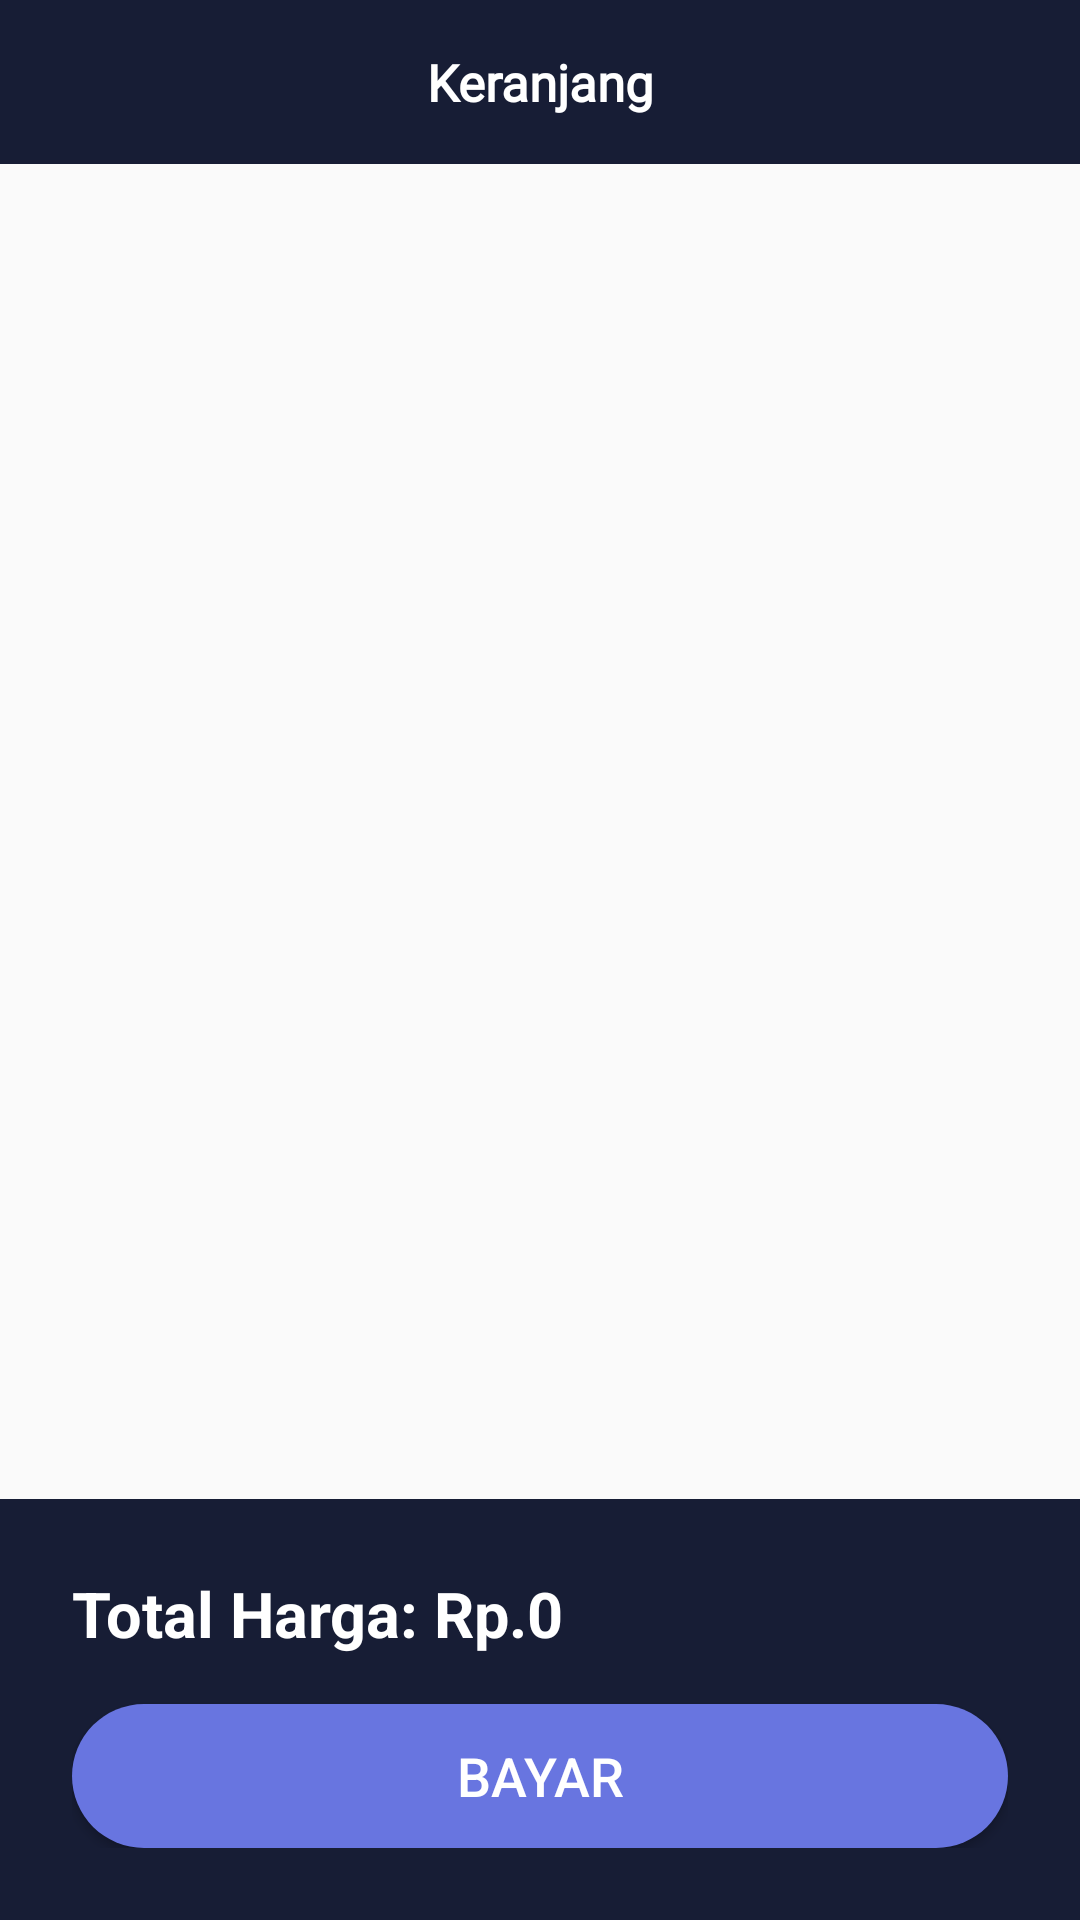

Write the Android layout XML for this screen, with the resource values it uses.
<!-- AndroidManifest.xml: application theme Theme.PenjualanHasilLaut -->
<!-- res/layout/activity_keranjang.xml -->
<?xml version="1.0" encoding="utf-8"?>
<androidx.constraintlayout.widget.ConstraintLayout xmlns:android="http://schemas.android.com/apk/res/android"
    xmlns:app="http://schemas.android.com/apk/res-auto"
    xmlns:tools="http://schemas.android.com/tools"
    android:layout_width="match_parent"
    android:layout_height="match_parent"
    tools:context=".presentation.keranjang.activity.KeranjangActivity">

    <LinearLayout
        android:id="@+id/ly_title"
        android:layout_width="match_parent"
        android:layout_height="wrap_content"
        android:orientation="horizontal"
        app:layout_constraintTop_toTopOf="parent"
        app:layout_constraintStart_toStartOf="parent"
        app:layout_constraintEnd_toEndOf="parent"
        android:background="@color/dark"
        android:paddingTop="16dp"
        android:paddingBottom="16dp"
        android:paddingEnd="24dp"
        android:paddingStart="24dp">

        <ImageView
            android:id="@+id/iv_back"
            android:layout_width="wrap_content"
            android:layout_height="wrap_content"
            app:srcCompat="@drawable/ic_chevron_left"/>

        <TextView
            android:id="@+id/tv_title"
            android:layout_width="match_parent"
            android:layout_height="wrap_content"
            android:text="Keranjang"
            android:gravity="center"
            android:fontFamily="@font/roboto_bold"
            android:textSize="17dp"
            android:textStyle="bold"
            android:textColor="@color/white"/>
    </LinearLayout>

    <androidx.recyclerview.widget.RecyclerView
        android:id="@+id/rv_cart"
        android:layout_width="match_parent"
        android:layout_height="0dp"
        android:paddingTop="24dp"
        app:layoutManager="androidx.recyclerview.widget.LinearLayoutManager"
        app:layout_constraintBottom_toTopOf="@+id/linearLayout6"
        app:layout_constraintEnd_toEndOf="parent"
        app:layout_constraintStart_toStartOf="parent"
        app:layout_constraintTop_toBottomOf="@id/ly_title" />

    <LinearLayout
        android:id="@+id/linearLayout6"
        android:layout_width="match_parent"
        android:layout_height="wrap_content"
        android:orientation="vertical"
        android:padding="24dp"
        android:background="@color/dark"
        app:layout_constraintBottom_toBottomOf="parent"
        app:layout_constraintEnd_toEndOf="parent"
        app:layout_constraintStart_toStartOf="parent">

        <TextView
            android:id="@+id/tv_total_prize"
            android:layout_width="wrap_content"
            android:layout_height="wrap_content"
            android:text="Total Harga: Rp.0"
            android:textColor="@color/white"
            android:textSize="21sp"
            android:textStyle="bold"/>

        <androidx.appcompat.widget.AppCompatButton
            android:id="@+id/btn_bayar"
            android:layout_width="match_parent"
            android:layout_height="wrap_content"
            android:layout_marginTop="16dp"
            android:background="@drawable/button_corner_rounded"
            android:text="Bayar"
            android:textColor="@color/white"
            android:textSize="18sp"
            app:layout_constraintEnd_toEndOf="parent"
            app:layout_constraintStart_toStartOf="parent"
            app:layout_constraintTop_toBottomOf="@+id/tv_description" />

    </LinearLayout>

    <ProgressBar
        android:id="@+id/pb_loading"
        android:layout_width="wrap_content"
        android:layout_height="wrap_content"
        android:visibility="gone"
        app:layout_constraintTop_toTopOf="parent"
        app:layout_constraintBottom_toBottomOf="parent"
        app:layout_constraintEnd_toEndOf="parent"
        app:layout_constraintStart_toStartOf="parent"/>


</androidx.constraintlayout.widget.ConstraintLayout>
<!-- resources referenced by this layout -->
<resources>
  <color name="dark">#171D35</color>
  <color name="white">#FFFFFFFF</color>
  <!-- drawable button_corner_rounded (drawable) -->
  <?xml version="1.0" encoding="utf-8"?>
  <shape xmlns:android="http://schemas.android.com/apk/res/android">
      <corners android:radius="24dp"/>
      <solid android:color="@color/purple"/>
  </shape>
  <style name="Theme.PenjualanHasilLaut" parent="Theme.AppCompat.Light.NoActionBar.FullScreen">
          
          <item name="colorPrimary">@color/purple_500</item>
          <item name="colorPrimaryVariant">@color/purple_700</item>
          <item name="colorOnPrimary">@color/white</item>
          
          <item name="colorSecondary">@color/teal_200</item>
          <item name="colorSecondaryVariant">@color/teal_700</item>
          <item name="colorOnSecondary">@color/black</item>
          
          <item name="android:statusBarColor" tools:targetApi="l">?attr/colorPrimaryVariant</item>
          
      </style>
  <color name="purple">#6875E0</color>
  <style name="Theme.AppCompat.Light.NoActionBar.FullScreen" parent="@style/Theme.AppCompat.Light.NoActionBar">
          <item name="android:windowNoTitle">true</item>
          <item name="android:windowActionBar">false</item>
          <item name="android:windowFullscreen">true</item>
          <item name="android:windowContentOverlay">@null</item>
      </style>
  <color name="purple_500">#FF6200EE</color>
  <color name="purple_700">#FF3700B3</color>
  <color name="teal_200">#FF03DAC5</color>
  <color name="teal_700">#FF018786</color>
  <color name="black">#FF000000</color>
</resources>
